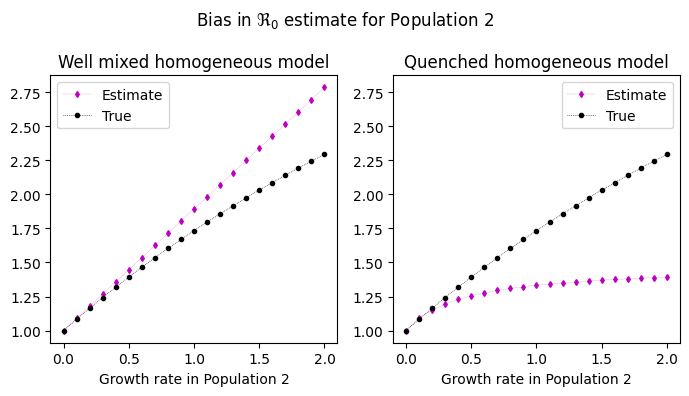

Generate this figure with matplotlib:
# -*- coding: utf-8 -*-
"""
Created on Tue Dec 17 12:37:58 2024

"""

import numpy as np
import matplotlib.pyplot as plt
plt.rcParams["font.family"] = "monospace"
plt.rcParams["font.monospace"] = ["Consolas"]
# Ground Reality, 
#Population 1
alpha = 2 #Exponent
cutoff = 70 #Maximum degree in the network that is allowed
degrees = np.array(list(range(1, cutoff+1))).astype(float)
Nk = degrees**-alpha
Nk = Nk/np.sum(Nk)

DegreeSquareAvg = np.sum(Nk*degrees**2)
DegreeAvg = np.sum(Nk*degrees)
k1 = DegreeAvg
kr1 = DegreeSquareAvg/DegreeAvg

lambda1 = 0.5
Gamma = 1.0
beta1 = (lambda1 + Gamma)/(kr1-2)
T1_exp = 1/(lambda1 + beta1 + Gamma)



# Population 2
alpha = 2 #Exponent
cutoff = 30 #Maximum degree in the network that is allowed
degrees = np.array(list(range(1, cutoff+1))).astype(float)
Nk = degrees**-alpha
Nk = Nk/np.sum(Nk)

DegreeSquareAvg = np.sum(Nk*degrees**2)
DegreeAvg = np.sum(Nk*degrees)
k2 = DegreeAvg

kr2 = DegreeSquareAvg/DegreeAvg

lambda2s = np.arange(0, 2.1, 0.1)
Gamma = 1.0
beta2s = (lambda2s + Gamma)/(kr2-2)
R0_2s = 1 + lambda2s/(beta2s + Gamma)

# Case A:
EstimatorR0_1 = 1/(1-lambda1*T1_exp)
EstimatorR0_2s = (1 + (lambda2s - lambda1)*T1_exp)/(1-lambda1*T1_exp)
EstimatorGamma = 1/T1_exp - lambda1

plt.figure(figsize=(7,4))
plt.suptitle(f'Bias in $\Re_0$ estimate for Population 2')
a1 = plt.subplot(1, 2, 1)
plt.plot(lambda2s, EstimatorR0_2s, label = 'Estimate', lw = 0.1, marker = 'd', color = 'm', markersize = 3)
plt.plot(lambda2s, R0_2s, label = 'True', lw = 0.5, marker = '.', color = 'k', ls = ':')
plt.legend()
plt.xlabel('Growth rate in Population 2')
plt.title('Well mixed homogeneous model')

# Case B: 
EstimatorR0_1 = 1/(1-lambda1*T1_exp)
EstimatorGamma = ((k1-2)*(1/T1_exp - lambda1)-lambda1)/(k1-1)
EstimatorBeta2 = (lambda2s + EstimatorGamma)/(k2-2)
EstimatorR0_2s = 1 + lambda2s/(EstimatorBeta2 + EstimatorGamma)

plt.subplot(1, 2, 2, sharex = a1, sharey = a1)
plt.plot(lambda2s, EstimatorR0_2s, label = 'Estimate', lw = 0.1, marker = 'd', color = 'm', markersize = 3)
plt.plot(lambda2s, R0_2s, label = 'True', lw = 0.5, marker = '.', color = 'k', ls = ':')
plt.legend()
plt.xlabel('Growth rate in Population 2')
plt.title('Quenched homogeneous model')
plt.tight_layout()
#plt.savefig('Manuscript-Figures/R0_estimate')
